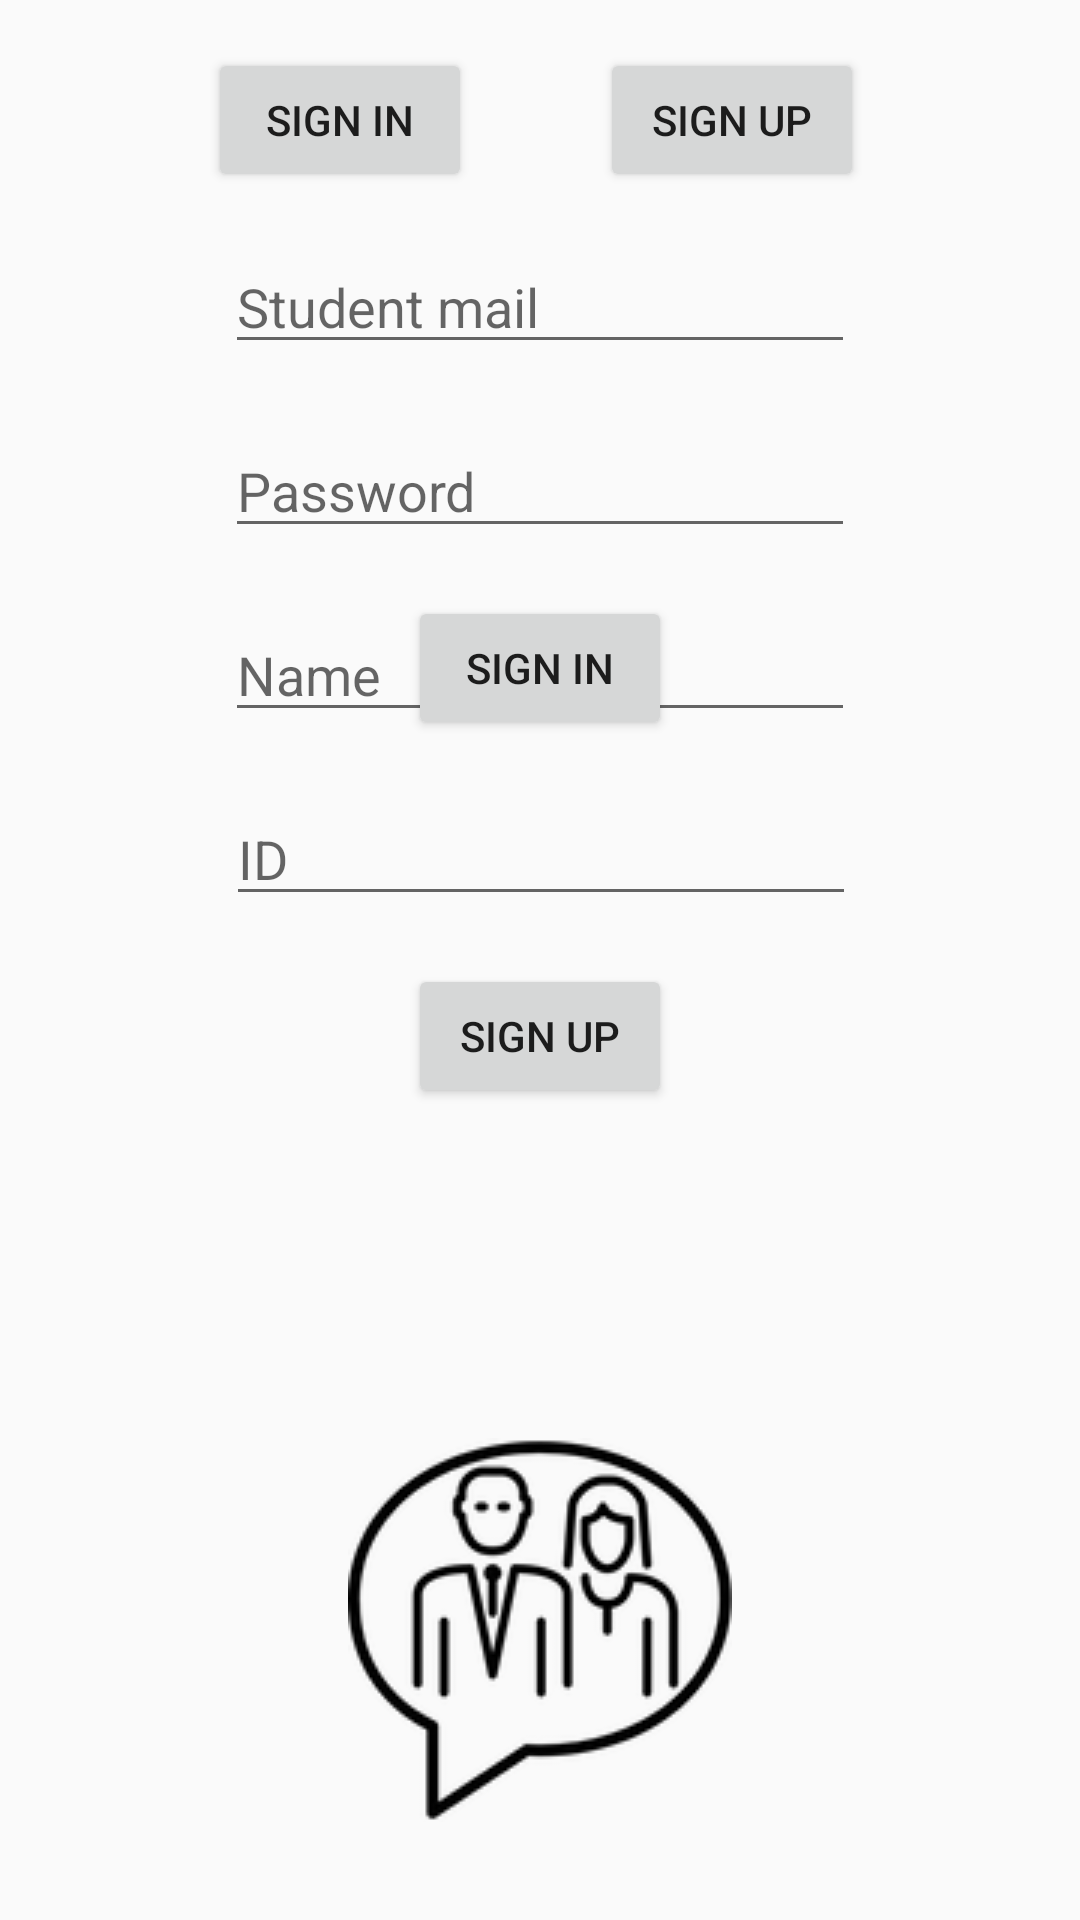

Here is an Android app screen rendered from its layout file. Give the layout XML and the strings, colors and styles it references.
<!-- AndroidManifest.xml: application theme AppTheme -->
<!-- res/layout/fragment_login.xml -->
<android.support.constraint.ConstraintLayout xmlns:android="http://schemas.android.com/apk/res/android"
    xmlns:app="http://schemas.android.com/apk/res-auto"
    xmlns:tools="http://schemas.android.com/tools"
    android:layout_width="match_parent"
    android:layout_height="match_parent"
    android:background="@color/tw__blue_default"
    tools:context="shahar.shenkar.ourchat.fragments.LoginFragment">



    <EditText
        android:id="@+id/userMail"
        android:layout_width="wrap_content"
        android:layout_height="wrap_content"
        android:layout_marginRight="8dp"
        android:layout_marginTop="16dp"
        android:ems="10"
        android:hint="@string/student_mail"
        android:inputType="textEmailAddress"
        app:layout_constraintRight_toRightOf="parent"
        tools:layout_constraintLeft_creator="1"
        tools:layout_constraintTop_creator="1"
        android:layout_marginLeft="8dp"
        app:layout_constraintLeft_toLeftOf="parent"
        app:layout_constraintHorizontal_bias="0.5"
        app:layout_constraintTop_toBottomOf="@+id/signUpBt" />

    <EditText
        android:id="@+id/ID"
        android:layout_width="wrap_content"
        android:layout_height="wrap_content"
        android:layout_marginLeft="8dp"
        android:layout_marginRight="8dp"
        android:layout_marginTop="20dp"
        android:ems="10"
        android:hint="@string/id"
        android:inputType="textPassword"
        app:layout_constraintHorizontal_bias="0.503"
        app:layout_constraintLeft_toLeftOf="parent"
        app:layout_constraintRight_toRightOf="parent"
        app:layout_constraintTop_toBottomOf="@+id/userName"
        tools:layout_constraintLeft_creator="1"
        tools:layout_constraintTop_creator="1"
        app:layout_constraintBottom_toBottomOf="parent"
        android:layout_marginBottom="8dp"
        app:layout_constraintVertical_bias="0.0" />

    <EditText
        android:id="@+id/userName"
        android:layout_width="wrap_content"
        android:layout_height="wrap_content"
        android:layout_marginLeft="8dp"
        android:layout_marginRight="8dp"
        android:layout_marginTop="20dp"
        android:ems="10"
        android:hint="@string/name"
        android:inputType="textEmailAddress"
        app:layout_constraintHorizontal_bias="0.5"
        app:layout_constraintLeft_toLeftOf="parent"
        app:layout_constraintRight_toRightOf="parent"
        app:layout_constraintTop_toBottomOf="@+id/userPass"
        tools:layout_constraintLeft_creator="1"
        tools:layout_constraintTop_creator="1" />

    <EditText
        android:id="@+id/userPass"
        android:layout_width="wrap_content"
        android:layout_height="wrap_content"
        android:ems="10"
        android:hint="@string/password"
        android:inputType="textPassword"
        android:layout_marginTop="20dp"
        app:layout_constraintTop_toBottomOf="@+id/userMail"
        android:layout_marginRight="8dp"
        app:layout_constraintRight_toRightOf="parent"
        android:layout_marginLeft="8dp"
        app:layout_constraintLeft_toLeftOf="parent"
        app:layout_constraintHorizontal_bias="0.5" />

    <Button
        android:id="@+id/signUpBt"
        android:layout_width="wrap_content"
        android:layout_height="wrap_content"
        android:layout_marginRight="8dp"
        android:text="@string/sign_up"
        app:layout_constraintRight_toRightOf="parent"
        android:layout_marginLeft="8dp"
        app:layout_constraintHorizontal_bias="0.75"
        android:layout_marginTop="16dp"
        app:layout_constraintLeft_toLeftOf="parent"
        app:layout_constraintTop_toTopOf="parent"
        app:layout_constraintBottom_toBottomOf="parent"
        android:layout_marginBottom="8dp"
        app:layout_constraintVertical_bias="0.0" />

    <Button
        android:id="@+id/loginBt"
        android:layout_width="wrap_content"
        android:layout_height="wrap_content"
        android:layout_marginRight="8dp"
        android:text="@string/login"
        app:layout_constraintRight_toRightOf="parent"
        android:layout_marginLeft="8dp"
        app:layout_constraintLeft_toLeftOf="parent"
        app:layout_constraintHorizontal_bias="0.24"
        android:layout_marginTop="16dp"
        app:layout_constraintTop_toTopOf="parent"
        app:layout_constraintBottom_toBottomOf="parent"
        android:layout_marginBottom="8dp"
        app:layout_constraintVertical_bias="0.0" />
    <Button
        android:id="@+id/signU"
        android:layout_width="wrap_content"
        android:layout_height="wrap_content"
        android:layout_marginRight="8dp"
        android:text="@string/sign_up"
        app:layout_constraintRight_toRightOf="parent"
        android:layout_marginLeft="8dp"
        app:layout_constraintLeft_toLeftOf="parent"
        app:layout_constraintHorizontal_bias="0.5"
        android:layout_marginTop="16dp"
        app:layout_constraintBottom_toBottomOf="parent"
        android:layout_marginBottom="8dp"
        app:layout_constraintVertical_bias="0.0"
        app:layout_constraintTop_toBottomOf="@+id/ID" />
    <Button
        android:id="@+id/signI"
        android:layout_width="wrap_content"
        android:layout_height="wrap_content"
        android:layout_marginRight="8dp"
        android:text="@string/login"
        app:layout_constraintRight_toRightOf="parent"
        android:layout_marginLeft="8dp"
        app:layout_constraintLeft_toLeftOf="parent"
        app:layout_constraintHorizontal_bias="0.5"
        android:layout_marginTop="16dp"
        app:layout_constraintBottom_toBottomOf="parent"
        android:layout_marginBottom="8dp"
        app:layout_constraintVertical_bias="0.0"
        app:layout_constraintTop_toBottomOf="@+id/userPass"
        />

    <ImageView
        android:id="@+id/logo"
        android:layout_width="wrap_content"
        android:layout_height="wrap_content"
        android:src="@drawable/our_chat"
        app:layout_constraintBottom_toBottomOf="parent"
        android:layout_marginBottom="8dp"
        app:layout_constraintTop_toTopOf="parent"
        android:layout_marginTop="8dp"
        android:layout_marginRight="8dp"
        app:layout_constraintRight_toRightOf="parent"
        android:layout_marginLeft="8dp"
        app:layout_constraintLeft_toLeftOf="parent"
        android:contentDescription="@string/logo"
        app:layout_constraintVertical_bias="0.95" />

</android.support.constraint.ConstraintLayout>
<!-- resources referenced by this layout -->
<resources>
  <!-- drawable our_chat: png bitmap (drawable, 10371 bytes) -->
  <string name="id">ID</string>
  <string name="login">Sign In</string>
  <string name="logo">logo</string>
  <string name="name">Name</string>
  <string name="password">Password</string>
  <string name="sign_up">Sign Up</string>
  <string name="student_mail">Student mail</string>
  <style name="AppTheme" parent="Base.Theme.AppCompat.Light.DarkActionBar">
          
          <item name="colorPrimary">@color/colorPrimary</item>
          <item name="colorPrimaryDark">@color/colorPrimaryDark</item>
          <item name="colorAccent">@color/colorAccent</item>
      </style>
  <color name="colorPrimary">#0b0c29</color>
  <color name="colorPrimaryDark">#081a25</color>
  <color name="colorAccent">#e683c5ff</color>
</resources>
